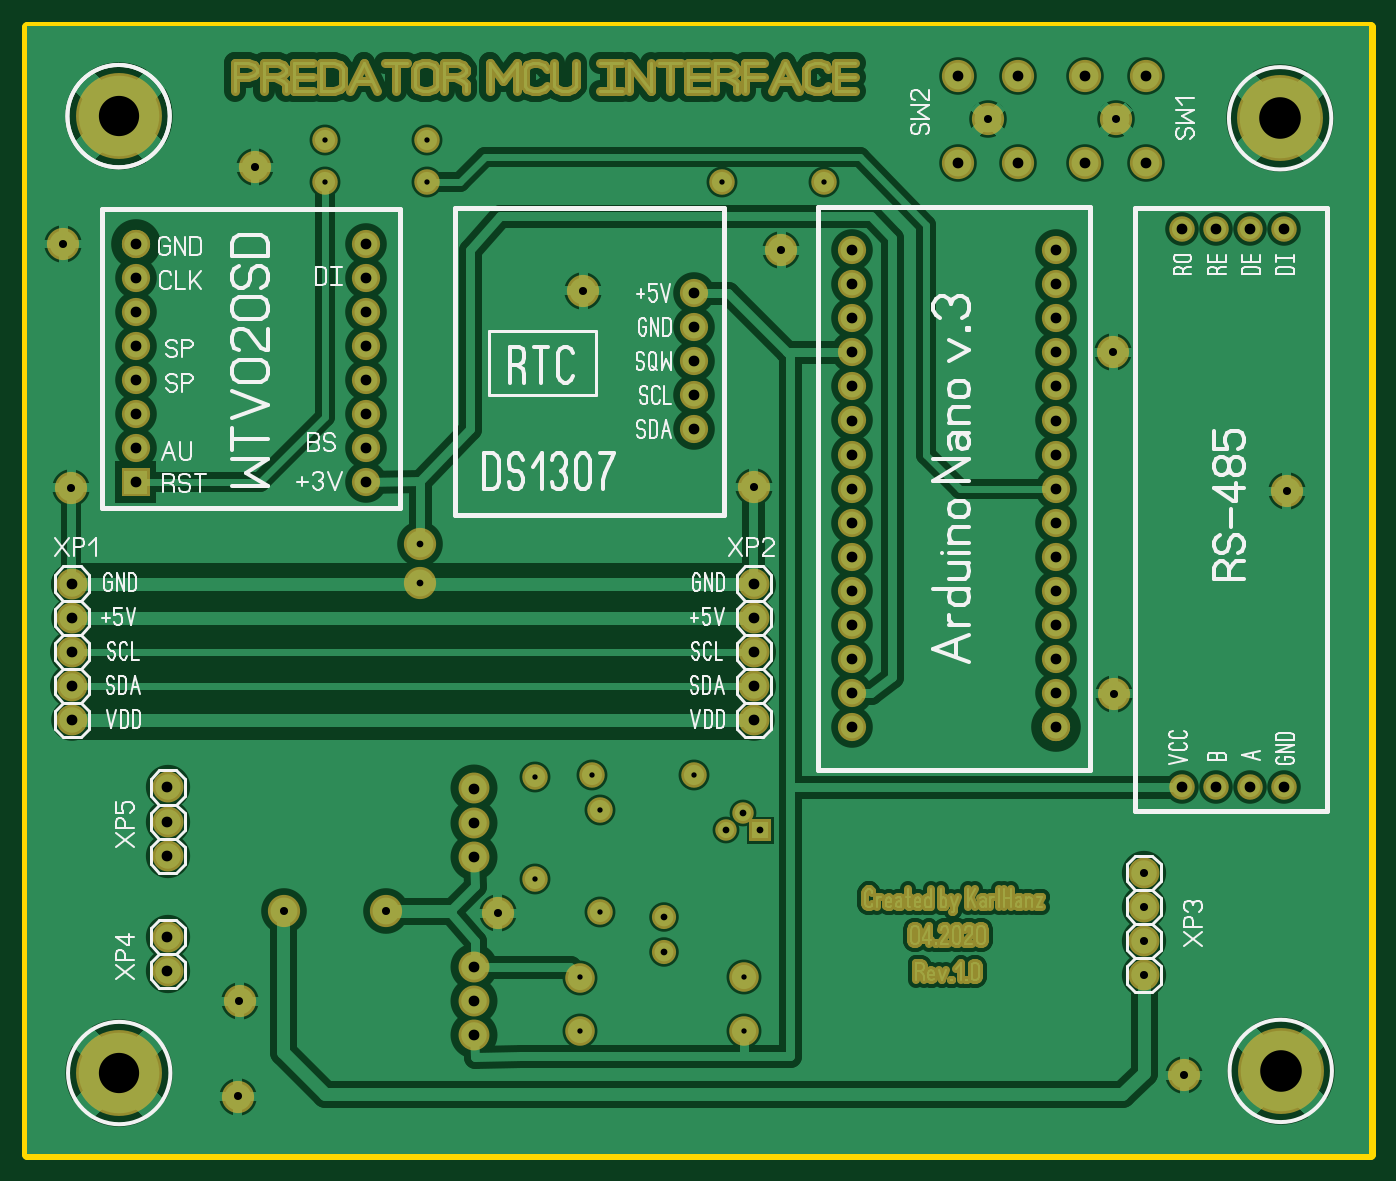
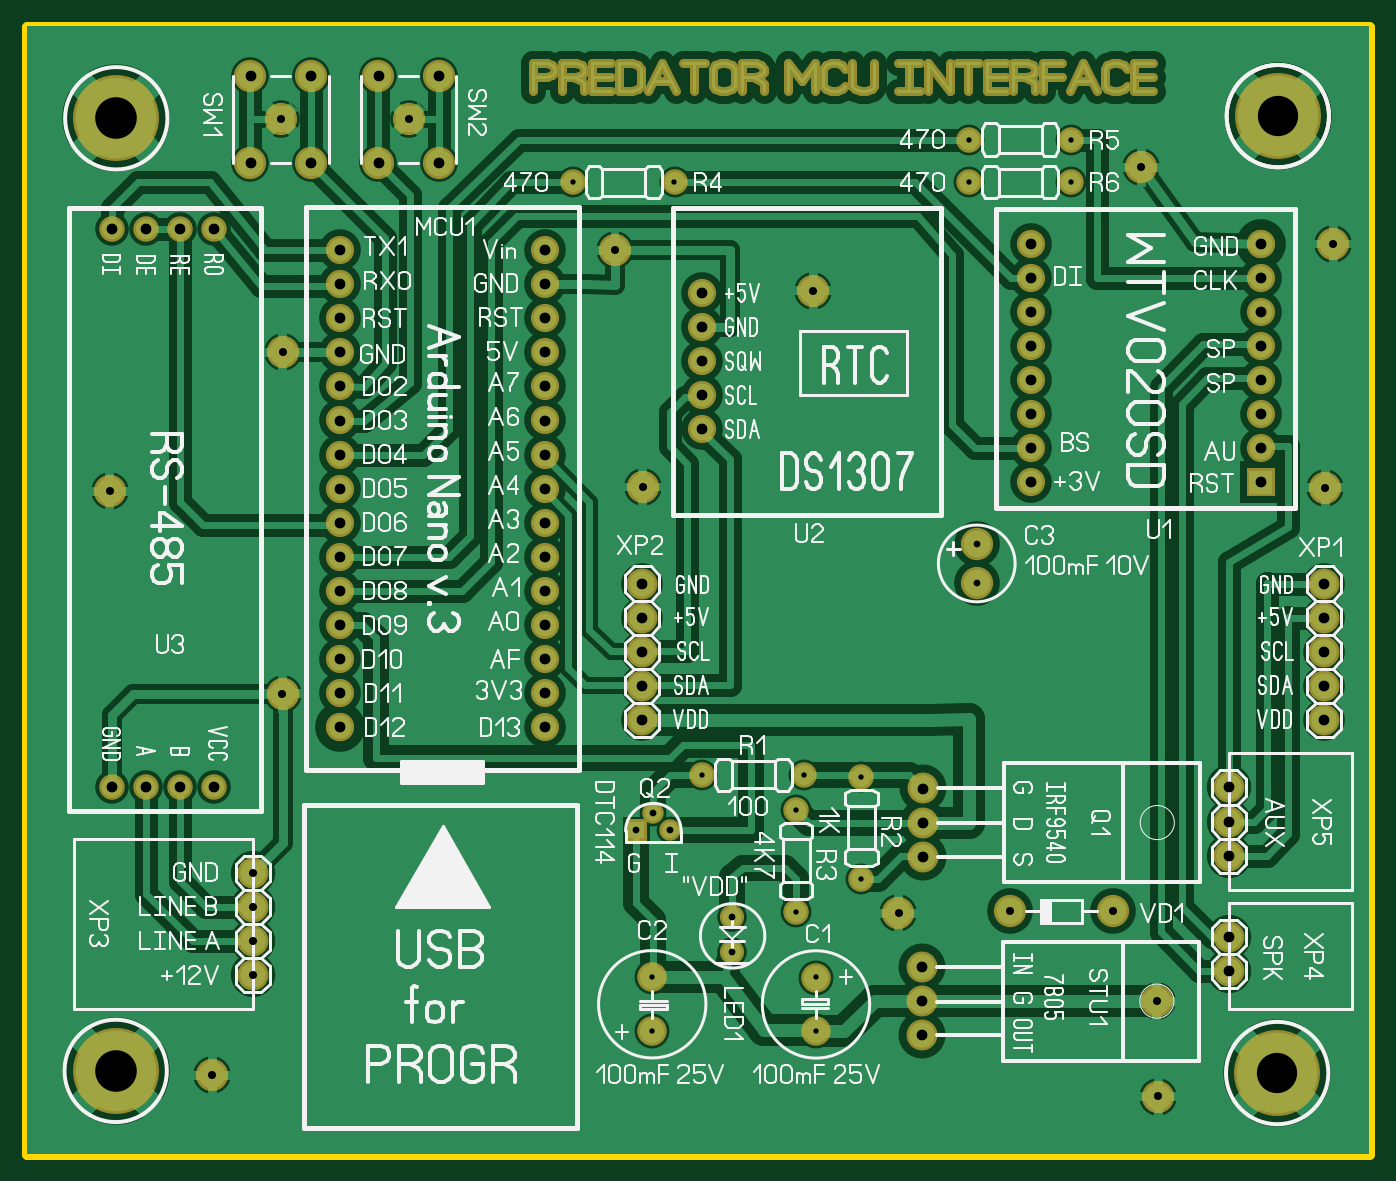
Circuit board: 8 layer files. Board 100.0 x 84.0 mm.
- drill: Drilling.drl (2345 bytes)
- bottom_copper: PredatorInterface_v0.8_copper_bottom.gbr (35584 bytes)
- top_copper: PredatorInterface_v0.8_copper_top.gbr (41823 bytes)
- outline: PredatorInterface_v0.8_outline.gbr (174 bytes)
- bottom_silk: PredatorInterface_v0.8_silkscreen_bottom.gbr (84718 bytes)
- top_silk: PredatorInterface_v0.8_silkscreen_top.gbr (33221 bytes)
- bottom_mask: PredatorInterface_v0.8_soldermask_bottom.gbr (8756 bytes)
- top_mask: PredatorInterface_v0.8_soldermask_top.gbr (14925 bytes)

=== drill: Drilling.drl ===
; Drill file
; Format: 2.4 (00.0000)
M48
INCH
T01C0.0157
T02C0.0197
T03C0.0236
T04C0.0315
T05C0.1181
T06C0.122
%
G05
G90
T01
X016230Y003600
X016230Y005180
X016810Y007100
X014900Y008070
X016810Y010090
X016570Y011130
X014900Y011070
X019560Y011130
X021030Y005180
X021030Y003610
X020380Y028500
X023370Y028500
X011740Y028500
X011740Y029750
X008750Y029750
X008750Y028500
T02
X018690Y005940
X018690Y006940
X020500Y009500
X021000Y010000
X021500Y009500
X011520Y016760
X011520Y017880
T03
X006190Y001690
X006230Y004480
X007530Y007120
X010530Y007120
X013810Y007060
X021310Y019560
X022120Y026500
X016310Y025310
X006690Y028940
X001060Y026690
X001290Y019540
X028180Y030340
X031930Y030340
X031860Y023510
X036940Y019440
X031880Y013500
X032750Y008250
X032750Y007250
X032750Y006250
X032750Y005250
X033940Y002310
T04
X004120Y005370
X004120Y006370
X004120Y008750
X004120Y009750
X004120Y010750
X001320Y012730
X001320Y013730
X001320Y014730
X001320Y015730
X001320Y016730
X003190Y019700
X003190Y020700
X003190Y021700
X003190Y022700
X003190Y023700
X003190Y024700
X003190Y025700
X003190Y026700
X009940Y026700
X009940Y025700
X009940Y024700
X009940Y023700
X009940Y022700
X009940Y021700
X009940Y020700
X009940Y019700
X013100Y010720
X013100Y009720
X013100Y008720
X013110Y005480
X013110Y004480
X013110Y003480
X021320Y012730
X021320Y013730
X021320Y014730
X021320Y015730
X021320Y016730
X024190Y016510
X024190Y015510
X024190Y014510
X024190Y013510
X024190Y012510
X024190Y017510
X024190Y018510
X024190Y019510
X024190Y020510
X024190Y021510
X024190Y022510
X024190Y023510
X024190Y024510
X024190Y025510
X024190Y026510
X027290Y029060
X029060Y029060
X031040Y029060
X032810Y029060
X033870Y027120
X034870Y027120
X035870Y027120
X036870Y027120
X032810Y031620
X031040Y031620
X029060Y031620
X027290Y031620
X030190Y026510
X030190Y025510
X030190Y024510
X030190Y023510
X030190Y022510
X030190Y021510
X030190Y020510
X030190Y019510
X030190Y018510
X030190Y017510
X030190Y016510
X030190Y015510
X030190Y014510
X030190Y013510
X030190Y012510
X033870Y010750
X034870Y010750
X035870Y010750
X036870Y010750
X019560Y021250
X019560Y022250
X019560Y023250
X019560Y024250
X019560Y025250
T05
X002710Y002380
X002690Y030440
T06
X036770Y002440
X036750Y030370
M30

=== bottom_copper: PredatorInterface_v0.8_copper_bottom.gbr (35584 bytes, source omitted) ===
=== top_copper: PredatorInterface_v0.8_copper_top.gbr (41823 bytes, source omitted) ===
=== outline: PredatorInterface_v0.8_outline.gbr ===
%FSLAX34Y34*%
%MOMM*%
%LNOUTLINE*%
G71*
G01*
%ADD10C, 0.800*%
%LPD*%
G54D10*
X1000125Y839788D02*
X0Y839788D01*
X0Y0D01*
X1000125Y0D01*
X1000125Y839788D01*
M02*

=== bottom_silk: PredatorInterface_v0.8_silkscreen_bottom.gbr (84718 bytes, source omitted) ===
=== top_silk: PredatorInterface_v0.8_silkscreen_top.gbr (33221 bytes, source omitted) ===
=== bottom_mask: PredatorInterface_v0.8_soldermask_bottom.gbr (8756 bytes, source omitted) ===
=== top_mask: PredatorInterface_v0.8_soldermask_top.gbr (14925 bytes, source omitted) ===
